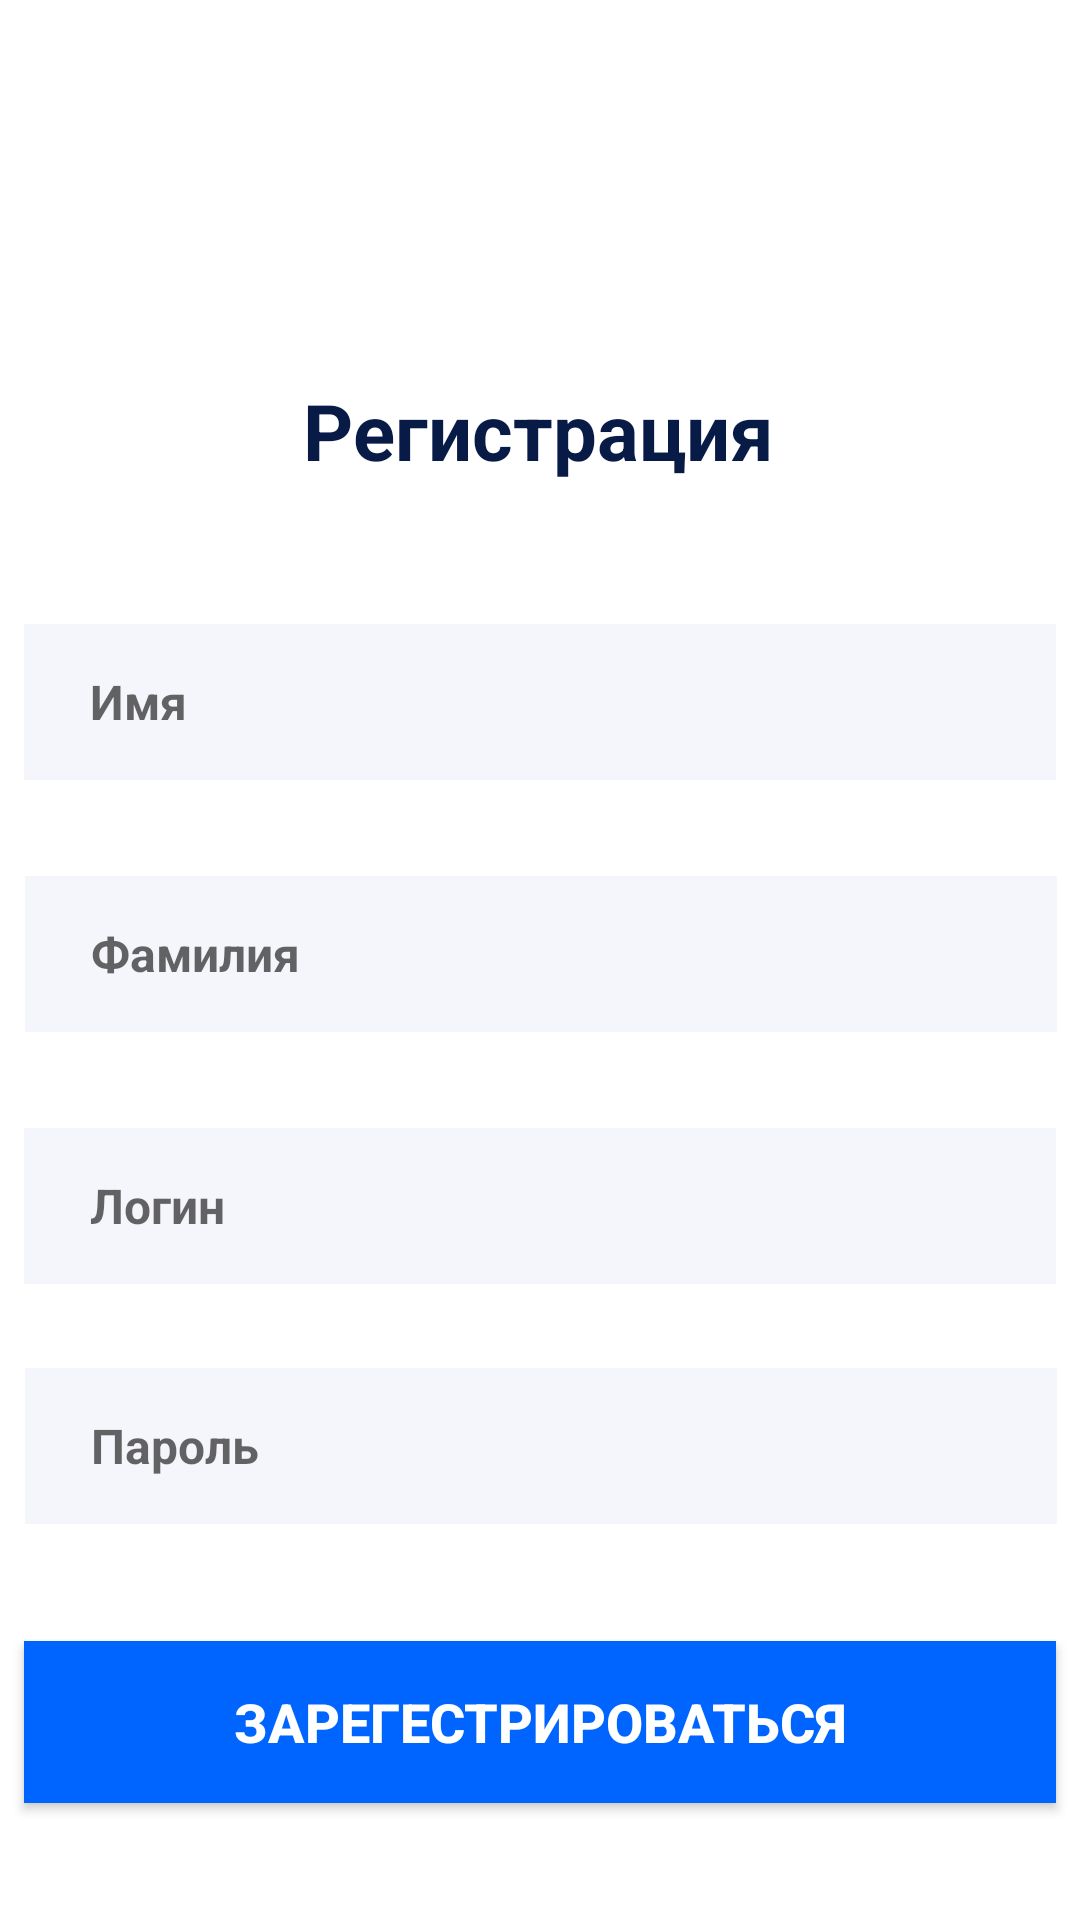

This screen was rendered from an Android layout file. Write that file and the resources it references.
<!-- AndroidManifest.xml: application theme Theme.Less4 -->
<!-- res/layout/log_in_activity.xml -->
<?xml version="1.0" encoding="utf-8"?>
<ScrollView xmlns:app="http://schemas.android.com/apk/res-auto"
    xmlns:tools="http://schemas.android.com/tools"
    xmlns:android="http://schemas.android.com/apk/res/android"
    android:layout_width="match_parent"
    android:layout_height="match_parent"
    android:fillViewport="true">

    <androidx.constraintlayout.widget.ConstraintLayout
        android:layout_width="match_parent"
        android:layout_height="wrap_content"
        android:background="@color/aho_background_white">

        <Button
            android:id="@+id/buttonEntrance"
            android:layout_width="344dp"
            android:layout_height="54dp"
            android:background="@color/aho_button_white"
            android:onClick="onClickLogIn"
            android:text="@string/register_log_in"
            android:textColor="@color/white"
            android:textSize="18sp"
            android:textStyle="bold"
            app:layout_constraintBottom_toBottomOf="parent"
            app:layout_constraintEnd_toEndOf="parent"
            app:layout_constraintHorizontal_bias="0.492"
            app:layout_constraintStart_toStartOf="parent"
            app:layout_constraintTop_toBottomOf="@+id/edPasswordRegister" />


        <TextView
            android:id="@+id/textView"
            android:layout_width="wrap_content"
            android:layout_height="wrap_content"
            android:layout_marginTop="126dp"
            android:radius="8dp"
            android:text="@string/log_in"
            android:textAlignment="center"
            android:textColor="@color/aho_background"
            android:textSize="26sp"
            android:textStyle="bold"
            app:layout_constraintEnd_toEndOf="parent"
            app:layout_constraintHorizontal_bias="0.498"
            app:layout_constraintStart_toStartOf="parent"
            app:layout_constraintTop_toTopOf="parent" />

        <EditText
            android:id="@+id/edPasswordRegister"
            android:layout_width="344dp"
            android:layout_height="52dp"
            android:layout_marginTop="456dp"
            android:background="@color/aho_background_blue"
            android:ems="10"
            android:hint="@string/password_entrance"
            android:inputType="textPassword"
            android:paddingLeft="22sp"
            android:textSize="16sp"
            android:textStyle="bold"
            app:layout_constraintEnd_toEndOf="parent"
            app:layout_constraintHorizontal_bias="0.522"
            app:layout_constraintStart_toStartOf="parent"
            app:layout_constraintTop_toTopOf="parent" />

        <EditText
            android:id="@+id/edLoginRegister"
            android:layout_width="344dp"
            android:layout_height="52dp"
            android:layout_marginTop="376dp"
            android:background="@color/aho_background_blue"
            android:ems="10"
            android:hint="@string/login_entrance"
            android:inputType="textEmailAddress"
            android:paddingLeft="22sp"
            android:textSize="16sp"
            android:textStyle="bold"
            app:layout_constraintEnd_toEndOf="parent"
            app:layout_constraintHorizontal_bias="0.507"
            app:layout_constraintStart_toStartOf="parent"
            app:layout_constraintTop_toTopOf="parent" />

        <EditText
            android:id="@+id/edSurnameRegister"
            android:layout_width="344dp"
            android:layout_height="52dp"
            android:layout_marginTop="292dp"
            android:background="@color/aho_background_blue"
            android:ems="10"
            android:hint="@string/surname_log_in"
            android:inputType="textEmailAddress"
            android:paddingLeft="22sp"
            android:textSize="16sp"
            android:textStyle="bold"
            app:layout_constraintEnd_toEndOf="parent"
            app:layout_constraintHorizontal_bias="0.522"
            app:layout_constraintStart_toStartOf="parent"
            app:layout_constraintTop_toTopOf="parent" />

        <EditText
            android:id="@+id/edNameRegister"
            android:layout_width="344dp"
            android:layout_height="52dp"
            android:layout_marginTop="208dp"
            android:background="@color/aho_background_blue"
            android:ems="10"
            android:hint="@string/name_log_in"
            android:inputType="textPersonName"
            android:paddingLeft="22sp"
            android:textSize="16sp"
            android:textStyle="bold"
            app:layout_constraintEnd_toEndOf="parent"
            app:layout_constraintHorizontal_bias="0.492"
            app:layout_constraintStart_toStartOf="parent"
            app:layout_constraintTop_toTopOf="parent" />

    </androidx.constraintlayout.widget.ConstraintLayout>
    </ScrollView>
<!-- resources referenced by this layout -->
<resources>
  <color name="aho_background">#081B47</color>
  <color name="aho_background_blue">#F4F6FB</color>
  <color name="aho_background_white">#FFFFFFFF</color>
  <color name="aho_button_white">#0064FF</color>
  <color name="white">#FFFFFFFF</color>
  <string name="log_in">Регистрация</string>
  <string name="login_entrance">Логин</string>
  <string name="name_log_in">Имя</string>
  <string name="password_entrance">Пароль</string>
  <string name="register_log_in">Зарегестрироваться</string>
  <string name="surname_log_in">Фамилия</string>
  <style name="Theme.Less4" parent="Theme.MaterialComponents.DayNight.DarkActionBar">
           Primary brand color.
          <item name="colorPrimary">@color/aho_button_white</item>
  
  
  
  
  
          <item name="colorPrimaryVariant">@color/purple_700</item>
          <item name="colorOnPrimary">@color/white</item>
           Secondary brand color.
          <item name="colorSecondary">@color/teal_200</item>
          <item name="colorSecondaryVariant">@color/teal_700</item>
          <item name="colorOnSecondary">@color/black</item>
           Status bar color.
          <item name="android:statusBarColor">?attr/colorPrimaryVariant</item>
           Customize your theme here.
          <item name="android:windowFullscreen">true</item>
      </style>
  <color name="purple_700">#FF3700B3</color>
  <color name="teal_200">#FF03DAC5</color>
  <color name="teal_700">#FF018786</color>
  <color name="black">#FF000000</color>
</resources>
